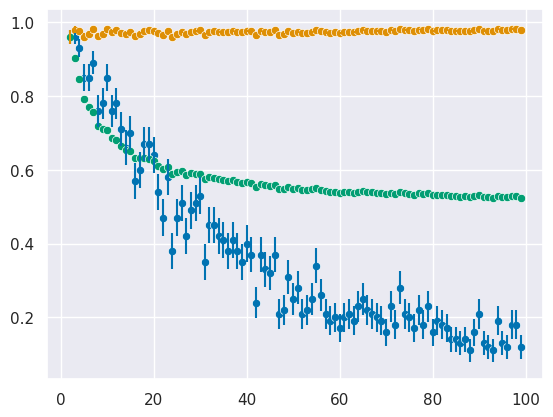

This chart was generated by the following Python code:
"""
For the 2024_08 blog post "Comparing Classifier Performance -- Introduction to BEA"
"""
# numerical analysis
import numpy as np

# visualization
import matplotlib.pyplot as plt
import seaborn as sns
sns.set()
sns.set_style('darkgrid')
sns.set_palette('colorblind')

N_SAMPLES: int = 100

def delta_degree(deg1, deg2):
    """
    Returns the difference between two angles, ensuring that the range
    lies within [-180,180]. This is important since -179 and +179 have
    are only 2 degrees apart
    """
    delta = deg1 - deg2
    while delta > +180:
        delta -= 360
    while delta < -180:
        delta += 360
    return delta

def accuracy_from_hearing_simulation(C: int = 2):
    """
    Simulates an experiment where a participant is asked to choose where a noise comes from.
    They are given C category choices, and the noise comes from a random angle in [-pi,pi].
    """
    global N_SAMPLES
    C = max(2, C)

    # generate the bin centers. 0 is forward, 90 is right, -90 is direct left,
    # -180 is directly back, on the left
    forward_degree = 360 * (C - 1) / (2 * C)
    center_degrees = [360 * i / C - forward_degree for i in range(C)]

    degree_truths = [0] * N_SAMPLES
    class_choices = [0] * N_SAMPLES
    class_truths = [0] * N_SAMPLES
    for isample in range(N_SAMPLES):

        # where the sound comes from
        trial_degree = 180 * (np.random.random() * 2 - 1)

        # point towards the sound
        response_degree = np.random.normal(trial_degree, scale=10)
        choice = np.argmin(np.abs([delta_degree(response_degree, c) for c in center_degrees]))

        # the true bin the sound came from
        truth = np.argmin(np.abs([delta_degree(trial_degree, c) for c in center_degrees]))

        degree_truths[isample] = trial_degree
        class_choices[isample] = choice
        class_truths[isample] = truth

        if isample < 0:
            # for debugging set 0 -> e.g. 10
            print(f"Degree {trial_degree:.1f} closest to {center_degrees[truth]:.2f}. "
                  f"Choice {choice} with truth {truth}")

    n_correct = np.sum([choice == truth for choice, truth in zip(class_choices,class_truths)])
    print(f"{C}, {100*n_correct/N_SAMPLES}%, "
          f"{naive_binary_equivalent_accuracy(n_correct/N_SAMPLES, C):.3F} -> {binary_equivalent_accuracy(n_correct/N_SAMPLES, C):.3F}")

    return n_correct/N_SAMPLES

def naive_binary_equivalent_accuracy(acc_c, n_cats):
    """
    Returns the naive binary-equivalent accuracy, i.e. it doesn't account for the performance
    of randomly guessing.
    """
    nbea = acc_c ** (1 / (n_cats-1))
    return nbea

def binary_equivalent_accuracy(acc_c, n_cats):
    """
    Returns the so-called "Binary-Equivalent Accuracy".
    This method is based on assuming that for n_cats, a success occurs if all pairwise
    comparisons are also successful, with the success probability for each pair in the
    gauntlet being equal to the equivalent binary accuracy
    """
    nbae = naive_binary_equivalent_accuracy
    # bea = nbae(1/2,2)
    # bea += (1 - nbae(1/2,2)) * (nbae(acc_c,n_cats)-nbae(1/n_cats,n_cats)) / (1-nbae(1/n_cats,n_cats))

    bea = nbae(acc_c, n_cats) + (0.5-nbae(1/n_cats,n_cats))
    print(f"{nbae(acc_c, n_cats)} + {(0.5-nbae(1/n_cats,n_cats))} = {bea}")
    return bea

def run_and_plot_accuracies():
    """
    Goes through n_classes = 2...360 to perform a "hearing test". The accuracies are plotted,
    as well as their binary-equivalent counterparts
    """
    cats = []

    accs = []
    nbeas = []
    sigmas_acc = []
    sigmas_nbea = []
    for n_cats in range(2,100):
        cats.append(n_cats)

        acc = accuracy_from_hearing_simulation(n_cats)
        nbea = naive_binary_equivalent_accuracy(acc, n_cats)

        sigma_acc = (acc*(1-acc)/N_SAMPLES)**0.5
        sigma_nbea = sigma_acc * acc**(1/(n_cats-1)-1) / (n_cats-1)

        accs.append(acc)
        sigmas_acc.append(sigma_acc)

        nbeas.append(nbea)
        sigmas_nbea.append(sigma_nbea)

    # accuracy plotting
    fig, ax = plt.subplots()
    sns.scatterplot(x=cats, y=accs)
    ax.errorbar(x=cats,
                y=accs,
                yerr=sigmas_acc,
                ecolor=sns.color_palette()[0],
                ls='None'
                )
    sns.scatterplot(x=cats, y=nbeas)
    ax.errorbar(x=cats,
                y=nbeas,
                yerr=sigmas_nbea,
                ecolor=sns.color_palette()[1],
                ls='None'
                )
    plt.show()

    # binary equivalent plotting
    sns.scatterplot(x=cats, y=[binary_equivalent_accuracy(a, n) for a, n in zip(accs,cats)])

    plt.show()


if __name__ == "__main__":
    run_and_plot_accuracies()
